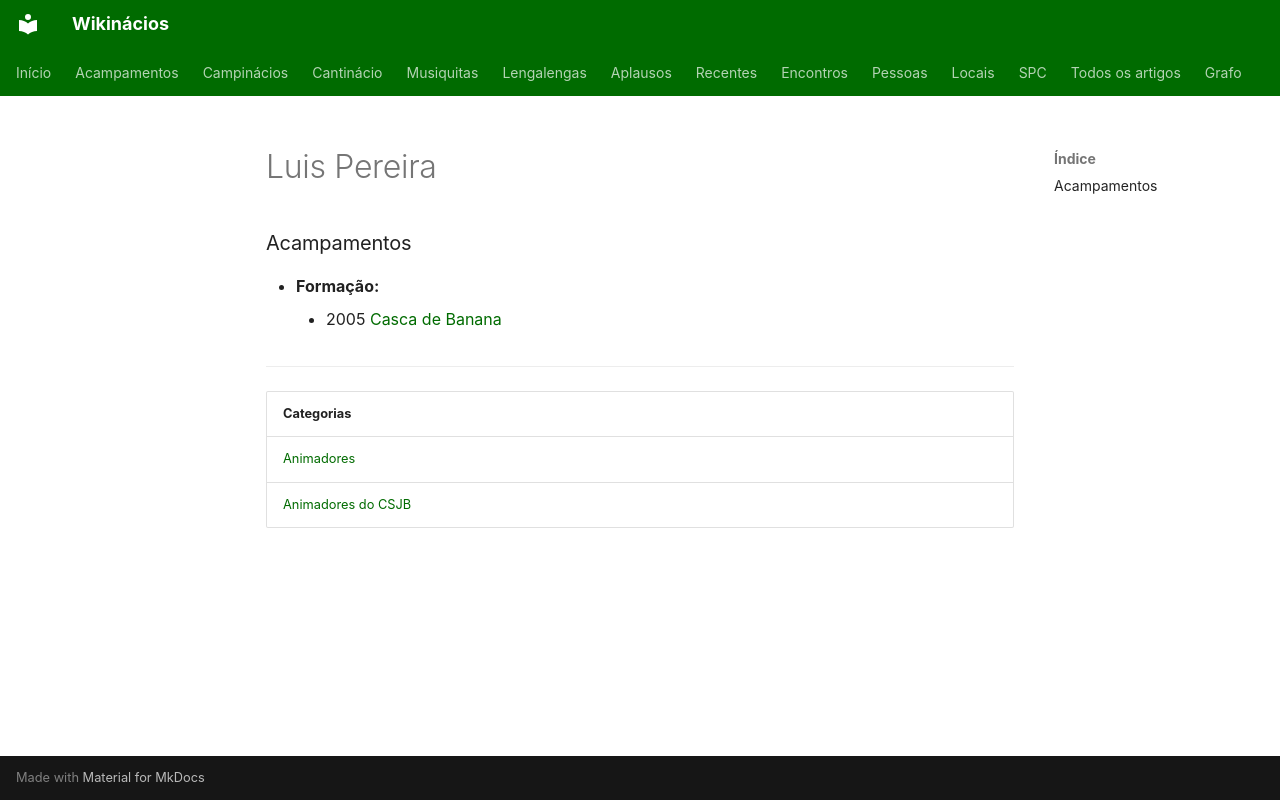

repository: neteinstein/Campinacios · page: Pessoas/L/Luis Pereira.html · generator: mkdocs

# Luis Pereira

### Acampamentos

- **Formação:**
    - 2005 [Casca de Banana](../../Acampamentos/2005/Casca%20de%20Banana.md)

---

| Categorias |
| --- |
| [Animadores](../../Categorias/Animadores.md) |
| [Animadores do CSJB](../../Categorias/Animadores%20do%20CSJB.md) |
